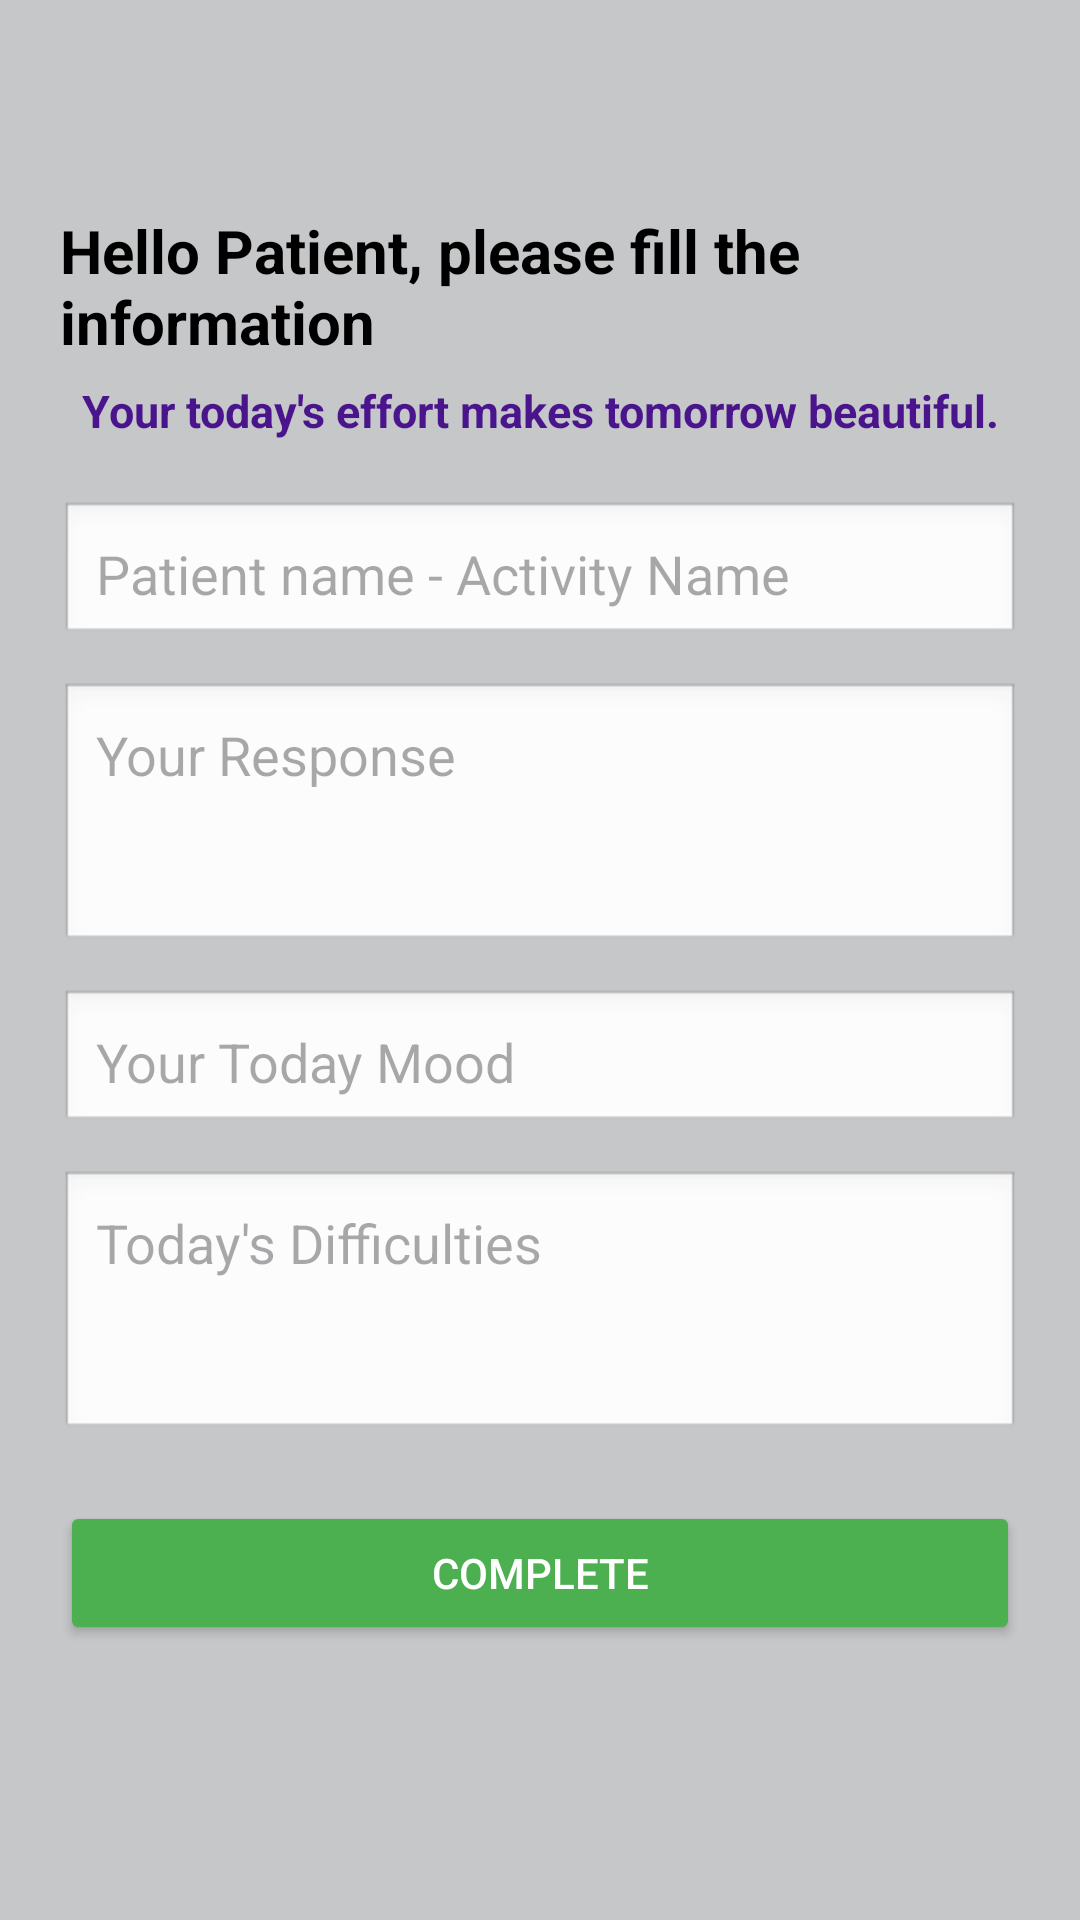

The Android layout XML behind this screen, and the referenced resources:
<!-- AndroidManifest.xml: application theme Theme.Mindtrack1 -->
<!-- res/layout/activity_fillhomeworkuser.xml -->
<?xml version="1.0" encoding="utf-8"?>
<androidx.constraintlayout.widget.ConstraintLayout xmlns:android="http://schemas.android.com/apk/res/android"
    xmlns:app="http://schemas.android.com/apk/res-auto"
    xmlns:tools="http://schemas.android.com/tools"
    android:id="@+id/main"
    android:layout_width="match_parent"
    android:layout_height="match_parent"
    android:background="@color/material_dynamic_neutral80"
    android:padding="20dp"
    tools:context=".fillhomeworkuser">

    <TextView
        android:id="@+id/tvWelcome"
        android:layout_width="0dp"
        android:layout_height="wrap_content"
        android:paddingTop="50dp"
        android:text="Hello Patient, please fill the information"
        android:textColor="#000"
        android:textSize="20sp"
        android:textStyle="bold"
        app:layout_constraintEnd_toEndOf="parent"
        app:layout_constraintStart_toStartOf="parent"
        app:layout_constraintTop_toTopOf="parent" />

    <TextView
        android:id="@+id/tvQuote"
        android:layout_width="0dp"
        android:layout_height="wrap_content"
        android:layout_marginTop="6dp"
        android:gravity="center"
        android:text="Your today's effort makes tomorrow beautiful."
        android:textColor="#4A148C"
        android:textSize="15sp"
        android:textStyle="bold"
        app:layout_constraintEnd_toEndOf="parent"
        app:layout_constraintStart_toStartOf="parent"
        app:layout_constraintTop_toBottomOf="@id/tvWelcome" />

    <EditText
        android:id="@+id/etActivityName"
        android:layout_width="0dp"
        android:layout_height="wrap_content"
        android:layout_marginTop="20dp"
        android:background="@android:drawable/edit_text"
        android:hint="Patient name - Activity Name"
        android:padding="12dp"
        app:layout_constraintEnd_toEndOf="parent"
        app:layout_constraintStart_toStartOf="parent"
        app:layout_constraintTop_toBottomOf="@id/tvQuote" />

    <EditText
        android:id="@+id/etResponse"
        android:layout_width="0dp"
        android:layout_height="wrap_content"
        android:layout_marginTop="12dp"
        android:background="@android:drawable/edit_text"
        android:gravity="top|start"
        android:hint="Your Response"
        android:minLines="3"
        android:padding="12dp"
        app:layout_constraintEnd_toEndOf="parent"
        app:layout_constraintStart_toStartOf="parent"
        app:layout_constraintTop_toBottomOf="@id/etActivityName" />

    <AutoCompleteTextView
        android:id="@+id/actMood"
        android:layout_width="match_parent"
        android:layout_height="wrap_content"
        android:layout_marginTop="12dp"
        android:background="@android:drawable/edit_text"
        android:hint="Your Today Mood"
        android:padding="12dp"
        app:layout_constraintEnd_toEndOf="parent"
        app:layout_constraintStart_toStartOf="parent"
        app:layout_constraintTop_toBottomOf="@id/etResponse" />

    <EditText
        android:id="@+id/etDifficulties"
        android:layout_width="0dp"
        android:layout_height="wrap_content"
        android:layout_marginTop="12dp"
        android:background="@android:drawable/edit_text"
        android:gravity="top|start"
        android:hint="Today's Difficulties"
        android:minLines="3"
        android:padding="12dp"
        app:layout_constraintEnd_toEndOf="parent"
        app:layout_constraintStart_toStartOf="parent"
        app:layout_constraintTop_toBottomOf="@id/actMood" />

    <Button
        android:id="@+id/btnComplete"
        android:layout_width="0dp"
        android:layout_height="wrap_content"
        android:layout_marginTop="20dp"
        android:backgroundTint="#4CAF50"
        android:padding="12dp"
        android:text="Complete"
        android:textColor="#FFF"
        app:layout_constraintEnd_toEndOf="parent"
        app:layout_constraintStart_toStartOf="parent"
        app:layout_constraintTop_toBottomOf="@id/etDifficulties" />

</androidx.constraintlayout.widget.ConstraintLayout>
<!-- resources referenced by this layout -->
<resources>
  <style name="Theme.Mindtrack1" parent="Base.Theme.Mindtrack1" />
  <style name="Base.Theme.Mindtrack1" parent="Theme.Material3.DayNight.NoActionBar">
          
          
      </style>
</resources>
